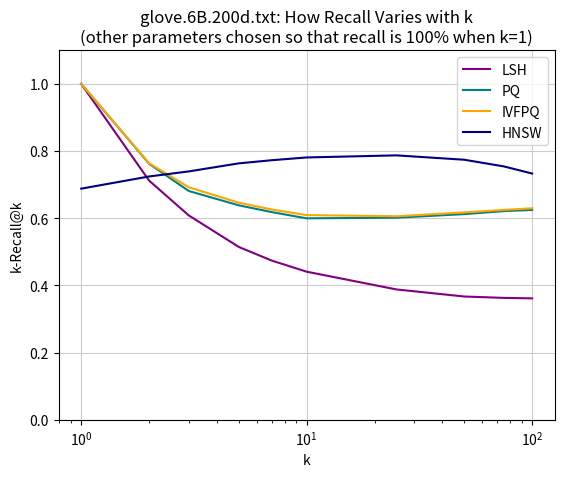
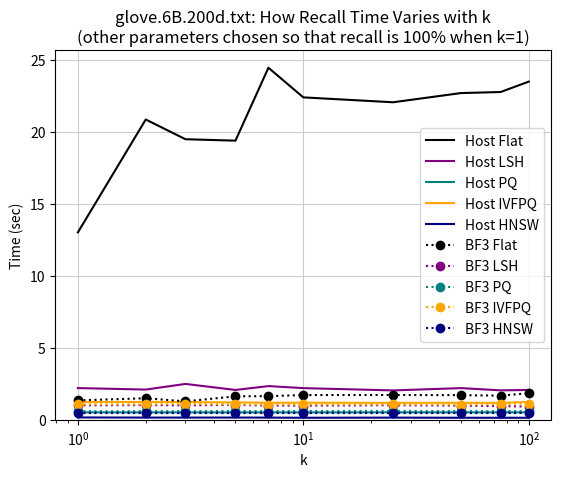

Recreate these plots in Python, in order.
import matplotlib.pyplot as plt
import numpy as np

# DATA :
k = np.array([1, 2, 3, 5, 7, 10, 25, 50, 75, 100])

# bf3host_log_kvaried.txt

host_lsh_recall = np.array([1.0, 0.712, 0.6083333333333311, 0.5145000000000022, 0.4739285714285735, 0.44085000000000035, 0.3880800000000019, 0.3670200000000003, 0.3628866666666677, 0.36154000000000014])
#host_lsh_recall = np.array([1.0, 0.87, 0.7733333333333333, 0.7279999999999994, 0.711428571428571, 0.6879999999999997, 0.6332000000000001, 0.5892000000000001, 0.5719999999999997, 0.5535])
#host_lsh_recall = np.array([1.0, 0.7115, 0.6076666666666675, 0.5105999999999982, 0.4688571428571441, 0.4389000000000008, 0.38772, 0.36773999999999996, 0.36326666666666707, 0.3618600000000005])
# host_lsh_recall = np.array([1.0, 0.66525, 0.5366666666666666, 0.4255, 0.376, 0.3423, 0.27742, 0.25465, 0.24897333333333332, 0.24769999999999998])
host_pq_recall = np.array([1.0, 0.76225, 0.6810000000000013, 0.6383999999999952, 0.6182142857142868, 0.5996999999999999, 0.6016199999999984, 0.6122399999999992, 0.6212133333333335, 0.6246600000000005])
#host_pq_recall = np.array([1.0, 0.87, 0.8066666666666665, 0.7879999999999993, 0.7999999999999997, 0.775, 0.7704000000000001, 0.7707999999999997, 0.7661333333333336, 0.7676000000000002])
#host_pq_recall = np.array([1.0, 0.7555, 0.6983333333333317, 0.6362000000000014, 0.6149999999999989, 0.6056000000000016, 0.5979999999999994, 0.60872, 0.6164399999999999, 0.6226299999999987])
# host_pq_recall = np.array([1.0, 0.65725, 0.5488333333333333, 0.45990000000000003, 0.423, 0.39265, 0.3648, 0.36661, 0.37173333333333336, 0.37726499999999996])
host_ivfpq_recall = np.array([1.0, 0.7635, 0.692000000000003, 0.6461999999999929, 0.6258571428571449, 0.6093000000000004, 0.6058599999999977, 0.6172799999999987, 0.624753333333334, 0.6295450000000004])
#host_ivfpq_recall = np.array([1.0, 0.86, 0.8366666666666667, 0.7819999999999996, 0.7914285714285711, 0.7829999999999997, 0.7804000000000001, 0.7741999999999998, 0.7708000000000004, 0.7728999999999996])
#host_ivfpq_recall = np.array([1.0, 0.764, 0.6966666666666649, 0.6380000000000007, 0.6141428571428551, 0.6063000000000017, 0.6072799999999999, 0.620540000000001, 0.6312666666666653, 0.63679])
# host_ivfpq_recall = np.array([1.0, 0.668, 0.5555, 0.4642, 0.4278571428571428, 0.399, 0.36962, 0.36863, 0.37261333333333335, 0.377935])
host_hnsw_recall = np.array([0.688, 0.72425, 0.739333333333336, 0.7632999999999914, 0.772642857142862, 0.7808500000000064, 0.7870800000000048, 0.774060000000002, 0.754126666666668, 0.7330100000000004])
#host_hnsw_recall = np.array([1.0, 1.0, 1.0, 1.0, 1.0, 0.9990000000000001, 0.9964, 0.9937999999999999, 0.9898666666666662, 0.9851000000000001])
#host_hnsw_recall = np.array([0.548, 0.6525, 0.7069999999999985, 0.7541999999999972, 0.7787142857142874, 0.7971999999999962, 0.8257999999999998, 0.832840000000002, 0.8252933333333342, 0.8146100000000001])


host_bf_time = np.array([13.019073956646025, 20.859628351715703, 19.48962967749685, 19.39020554255694, 24.455693912692368, 22.395482416264713, 22.05693654064089, 22.695115773317713, 22.769087721904118, 23.491491549337905])
#host_bf_time = np.array([1.0259729030852516, 1.5791815559690197, 1.402671666815877, 1.0764299565926194, 1.1786149234200518, 1.151999581605196, 1.2092113665615518, 1.0629226919263601, 1.0979174595947068, 1.0806743580227096])
#host_bf_time = np.array ([0.2330128860194236, 0.17623767730159065, 0.18231593926126757, 0.19070431675451496, 0.17210135996962586, 0.17761633669336638, 0.19443976832553744, 0.17523883329704404, 0.19030682633941373, 0.2526506573582689])
# host_bf_time = np.array([0.2965616383589804, 0.31058788128818077, 0.32350668287836015, 0.2925656752971311, 0.29953429102897644, 0.29337027699997026, 0.2989283353090286, 0.29735877419201034, 0.30707130837254226, 0.34449729113839567])
host_lsh_time = np.array([2.2059601144865155, 2.101382896925012, 2.493387476230661, 2.0742015754804015, 2.3424836605166397, 2.2022828025122485, 2.0421900569150844, 2.2030819185699024, 2.046261876511077, 2.07425145059824])
#host_lsh_time = np.array([0.1261918575813373, 0.13313034983972707, 0.09318678143123786, 0.09726774568359058, 0.0899667963385582, 0.0975224965562423, 0.08751872119804223, 0.08198713914801677, 0.0875413032869498, 0.10837544097254674])
#host_lsh_time = np.array ([0.3343445529850821, 0.2432389419991523, 0.24348439501288036, 0.2427846413726608, 0.24230946608198187, 0.24187349434942007, 0.2439252753586819, 0.24455105575422445, 0.24471950872490802, 0.24722153258820376])
# host_lsh_time = np.array([0.2076359895678858, 0.22565887433787188, 0.20901780078808466, 0.20939074930114052, 0.21404668292962015, 0.21049358105907837, 0.24663752441604933, 0.2118577272631228, 0.21826705965213478, 0.21481160167604685])
host_pq_time = np.array([0.5199028976882497, 0.516576406856378, 0.5158282282451788, 0.5166782016555468, 0.5173685941845179, 0.51598461655279, 0.5202325970555345, 0.5191595510890087, 0.5197621807456017, 0.5213424206400911])
#host_pq_time = np.array([0.011488678865134716, 0.028236585358778637, 0.025268495082855225, 0.02531648303071658, 0.02433787565678358, 0.025250133437414963, 0.015741085323194664, 0.02362481163193782, 0.011327507595221201, 0.013165366215010485])
#host_pq_time = np.array([0.35863727269073326, 0.2553129456161211, 0.25645535074484843, 0.2609084929184367, 0.260820251579086, 0.2608118476346135, 0.2557955359419187, 0.2578453043630968, 0.25759566295892, 0.25960237137041986])
# host_pq_time = np.array([0.29653845929230255, 0.27195904271987575, 0.26737358335716027, 0.27586024968574446, 0.26767540560103953, 0.2707055943707625, 0.26879650362146396, 0.2741040310356766, 0.2722231193135182, 0.2772485096938908])
host_ivfpq_time = np.array([1.2377985610316198, 1.2432759273797274, 1.2330427942797542, 1.2100780174757044, 1.1870329737042387, 1.1889254916459322, 1.177204548381269, 1.18310742576917, 1.1817038288960855, 1.2364119049161673])
#host_ivfpq_time = np.array([0.00568766426295042, 0.0158276225750645, 0.01386647205799818, 0.014444732417662939, 0.013130122174819311, 0.014146266194681326, 0.0043211570009589195, 0.003891614886621634, 0.004731082357466221, 0.004246006719768047])
#host_ivfpq_time = np.array([0.31767805898562074, 0.26090070395730436, 0.26167709939181805, 0.2616184256815662, 0.2611877005547285, 0.26217589240210754, 0.2621612086271246, 0.2622498064301908, 0.26450144856547314, 0.2637494729521374])
# host_ivfpq_time = np.array([0.2298863271716982, 0.2294015733835598, 0.22945111834754547, 0.22925534805593392, 0.23243345770364007, 0.22921400905276337, 0.23300679967117807, 0.23103179899044335, 0.23166145027304688, 0.23564033373259008])
host_hnsw_time = np.array([0.16485999058932066, 0.15588648399959007, 0.15537750472625098, 0.1575894352669517, 0.15471678910156092, 0.14332635017732778, 0.15272371408840021, 0.14299673090378442, 0.1431046025827527, 0.14321134643008313])
#host_hnsw_time = np.array([0.0027746480579177537, 0.02089718636125326, 0.01911235259224971, 0.019377346461017925, 0.019243511681755383, 0.019155929796397686, 0.0022978484630584717, 0.0023621019596854844, 0.003042534925043583, 0.0026037447775403657])
#host_hnsw_time = np.array([0.08428106068943937, 0.08522204061349233, 0.08255510839323203, 0.0843398697519054, 0.08396357670426369, 0.08193893101997674, 0.08118001146552463, 0.07984631834551692, 0.08020846623306473, 0.07984704431146383])


# bf3_log_kvaried.txt

#bf3_lsh_recall = np.array([])
bf3_lsh_recall = np.array([1.0, 0.7115, 0.6076666666666675, 0.5105999999999982, 0.4688571428571441, 0.4389000000000008, 0.38772, 0.36773999999999996, 0.36329333333333375, 0.3618700000000005])
#bf3_lsh_recall = np.array([1.0, 0.66525, 0.53666666666667, 0.42550000000000526, 0.3760000000000029, 0.34230000000000244, 0.2774200000000012, 0.2546600000000007, 0.24898000000000034, 0.24770000000000042])
#bf3_pq_recall = np.array([])
bf3_pq_recall = np.array([1.0, 0.7585, 0.6973333333333316, 0.6378000000000013, 0.6119999999999985, 0.6049000000000018, 0.5972399999999993, 0.60748, 0.615893333333333, 0.6225699999999994])
#bf3_pq_recall = np.array([1.0, 0.6605, 0.5486666666666677, 0.45800000000000207, 0.42407142857143265, 0.39314999999999894, 0.3644800000000016, 0.36591000000000096, 0.37101333333333214, 0.376675])
#bf3_ivfpq_recall = np.array([])
bf3_ivfpq_recall = np.array([1.0, 0.7635, 0.6999999999995555, 0.6372222222222223, 0.6133333333333334, 0.6144444444444445, 0.5888888888888885, 0.5555555555555557, 1., 1.])
#bf3_ivfpq_recall = np.array([1.0, 0.66775, 0.5556666666666683, 0.4641000000
#bf3_hnsw_recall = np.array([])
#bf3_hnsw_recall = np.array([1., 1., 1., 1., 1., 1., 1., 1., .], dtype=float)


#bf3_bf_time = 
bf3_bf_time = np.array([1.3506282413145527, 1.4998857273021713, 1.2808819750013452, 1.631202310983402, 1.6438660923546802, 1.7193028163552906, 1.7257996192978073, 1.7120429956897472, 1.6780553677429755, 1.846966523017424])
#bf3_bf_time = np.array([2.22197065067788, 2.2999817120532193, 1.929354372356708, 2.0866508673255644, 2.2116392282769084, 2.2885235116506615, 2.4379541659727693, 1.9571980152589579, 2.422278366750106, 2.417781783733517])
#bf3_lsh_time = 
bf3_lsh_time = np.array([1.003027295305704, 1.0199226920182507, 1.0066567906566586, 1.0394406153354794, 0.9876575509939963, 0.9824721637026718, 1.0115679770242423, 0.9813595673379799, 0.9539247600284094, 0.9164566240118196])
#bf3_lsh_time = np.array([0.6333923690641919, 0.6358298274377981, 0.6251845882895092, 0.710280463565141, 0.6406674272535989, 0.6176036049922308, 0.6372681430075318, 0.6193267253693193, 0.6307041998952627, 0.6268240106292069])
#bf3_pq_time = 
bf3_pq_time = np.array([0.6038905083357046, 0.602470847700412, 0.5995026153201858, 0.6131012233672664, 0.6042122679840153, 0.6098243963594238, 0.6201812940028807, 0.6068789726511264, 0.6104442293290049, 0.6049251819883162])
# bf3_pq_time = np.array([0.48704401768433553, 0.48690356966108084, 0.47544437274336815, 0.47760209441185, 0.47779803730857867, 0.4797634342685342, 0.4848640324392666, 0.5977221486003449, 0.49259017656246823, 0.5019057185854763])
#bf3_ivfpq_time = 
bf3_ivfpq_time = np.array([1.0706029509892687, 1.0799509283388034, 1.1118466136589025, 1.0715527013720323, 1.0590918780459713, 1.0725786396457504, 1.069908314035274, 1.0609194433394198, 1.0861408209893852, 1.12598904230011])
# bf3_ivfpq_time = np.array([0.9218621273369839, 0.9166570162245383, 0.9181425563680629, 0.936582489637658, 0.9212781870737672, 0.9206849056451271, 0.9281905816557506, 0.9435631791129708, 0.9320845709492763, 0.9522352425847203])
#bf3_hnsw_time = 
bf3_hnsw_time = np.array([0.46688861896594364, 0.46842890535481274, 0.46704568271525204, 0.4688688893026362, 0.4663217500007401, 0.468654470013765, 0.46898208364533883, 0.4687837020416434, 0.4684814266317214, 0.47032098231526714])


# GRAPHS :
plt.title("glove.6B.200d.txt: How Recall Varies with k\n(other parameters chosen so that recall is 100% when k=1)")
plt.grid(color='0.8')
plt.plot(k, host_lsh_recall   ,       color='purple')
plt.plot(k, host_pq_recall    ,       color='teal')
plt.plot(k, host_ivfpq_recall ,       color='orange')
plt.plot(k, host_hnsw_recall ,        color ='navy')
# plt.plot(k, bf3_lsh_recall    , 'o:', color='purple')
# plt.plot(k, bf3_pq_recall     , 'o:', color='teal')
# plt.plot(k, bf3_ivfpq_recall  , 'o:', color='orange')
plt.xscale('log')
plt.ylabel("k-Recall@k")
plt.xlabel("k")
plt.ylim(0, 1.1)
plt.legend(["LSH", "PQ", "IVFPQ", "HNSW"]) #["Host LSH", "Host PQ", "Host IVFPQ", "BF3 LSH", "BF3 PQ", "BF3 IVFPQ"]
# plt.show()#block=False)
#plt.savefig("results/recall_vs_k.png")
plt.savefig("fulldataset_glove_recall_vs_k.png")
plt.close()


plt.title("glove.6B.200d.txt: How Recall Time Varies with k\n(other parameters chosen so that recall is 100% when k=1)")
plt.grid(color='0.8')
# plt.scatter(host_IVFPQ_k10_recall, host_IVFPQ_k10_time, color='orange')
# plt.scatter(host_PQ_k10_recall, host_PQ_k10_time, color='teal')
# plt.scatter(host_LSH_k10_recall, host_LSH_k10_time, color='purple')
# plt.ylabel("Time (ms)")
plt.plot(k, host_bf_time    ,       color='k')
plt.plot(k, host_lsh_time   ,       color='purple')
plt.plot(k, host_pq_time    ,       color='teal')
plt.plot(k, host_ivfpq_time ,       color='orange')
plt.plot(k, host_hnsw_time ,       color='navy')
plt.plot(k, bf3_bf_time     , 'o:', color='k')
plt.plot(k, bf3_lsh_time    , 'o:', color='purple')
plt.plot(k, bf3_pq_time     , 'o:', color='teal')
plt.plot(k, bf3_ivfpq_time  , 'o:', color='orange')
plt.plot(k, bf3_hnsw_time  , 'o:', color='navy')
plt.xscale('log')
plt.ylabel("Time (sec)")
plt.xlabel("k")
plt.ylim(bottom=0)
plt.legend(["Host Flat", "Host LSH", "Host PQ", "Host IVFPQ", "Host HNSW", "BF3 Flat", "BF3 LSH", "BF3 PQ", "BF3 IVFPQ", "BF3 HNSW"])
# plt.show()#block=False)
#plt.savefig("results/recalltime_vs_k.png")
plt.savefig("fulldataset_glove_recalltime_vs_k.png")
plt.close()
